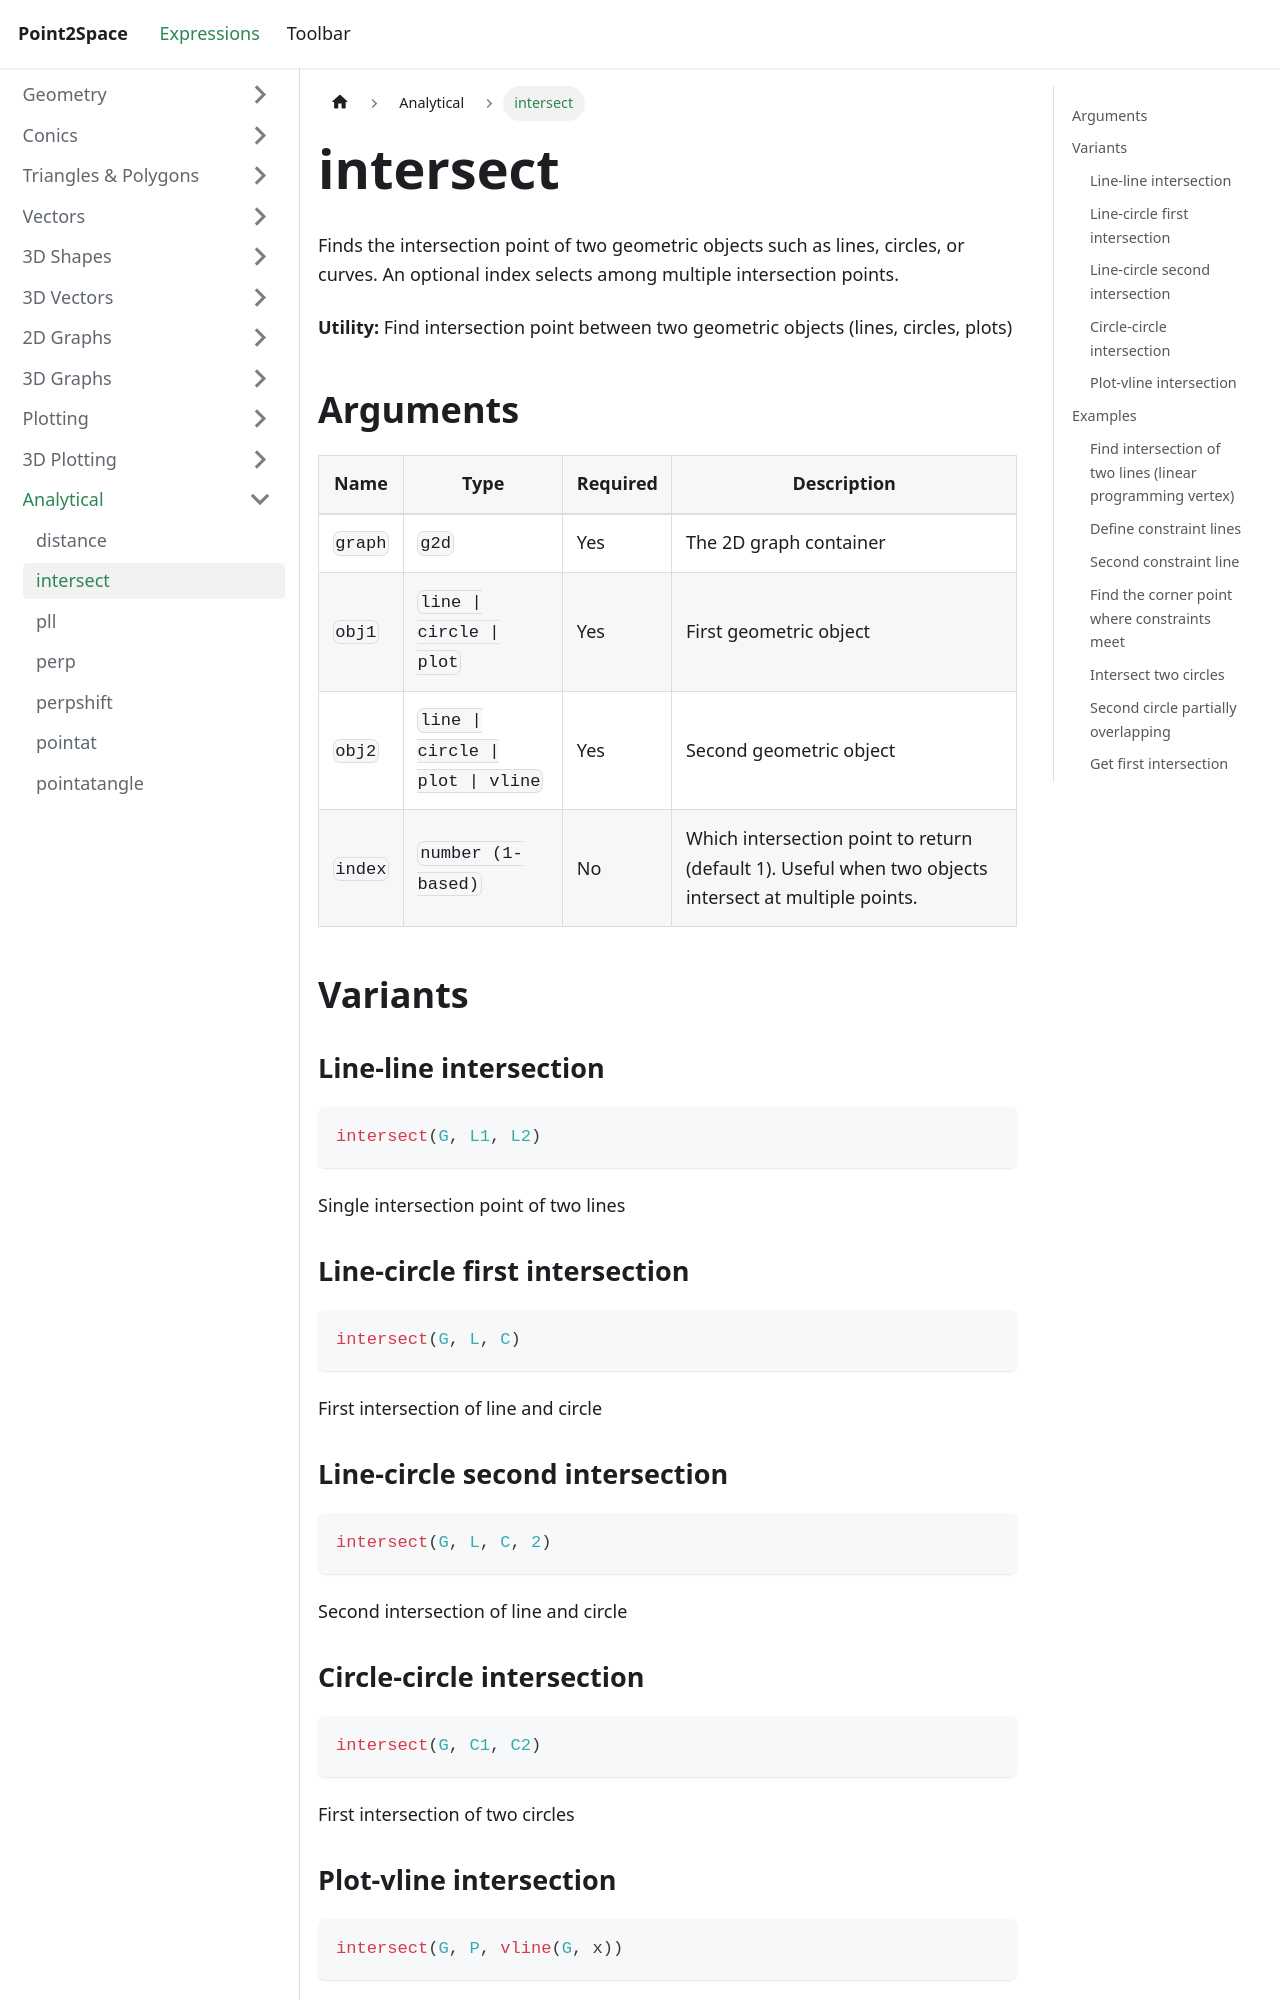

repository: provility/p2s-docs · page: expressions/analytical/intersect/index.html · generator: docusaurus

---
title: intersect
sidebar_label: intersect
---

# intersect

Finds the intersection point of two geometric objects such as lines, circles, or curves. An optional index selects among multiple intersection points.

**Utility:** Find intersection point between two geometric objects (lines, circles, plots)

## Arguments

| Name | Type | Required | Description |
|------|------|----------|-------------|
| `graph` | `g2d` | Yes | The 2D graph container |
| `obj1` | `line \| circle \| plot` | Yes | First geometric object |
| `obj2` | `line \| circle \| plot \| vline` | Yes | Second geometric object |
| `index` | `number (1-based)` | No | Which intersection point to return (default 1). Useful when two objects intersect at multiple points. |

## Variants

### Line-line intersection

```js
intersect(G, L1, L2)
```

Single intersection point of two lines

### Line-circle first intersection

```js
intersect(G, L, C)
```

First intersection of line and circle

### Line-circle second intersection

```js
intersect(G, L, C, 2)
```

Second intersection of line and circle
